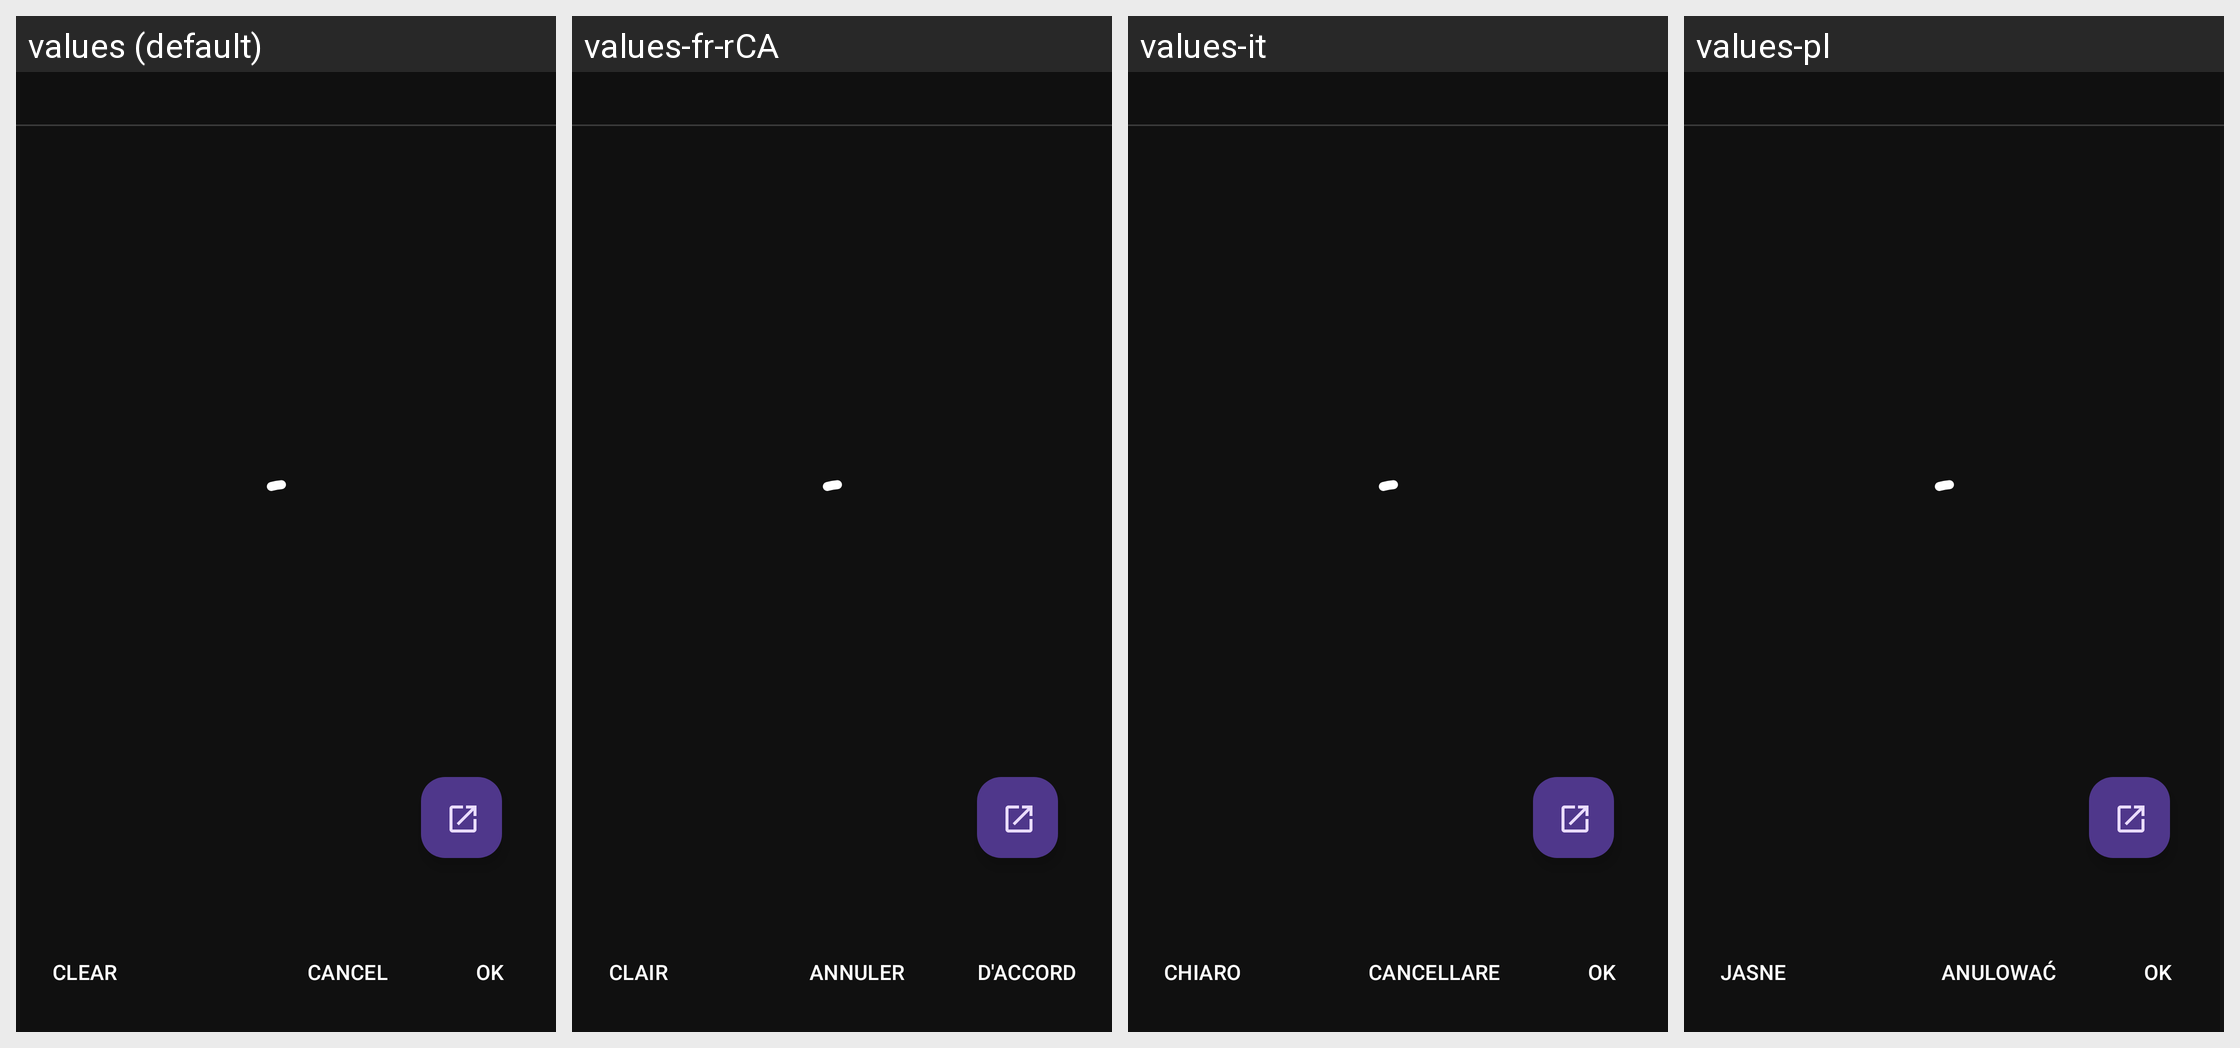

Here is an Android app screen in its default locale and in the app's own translations. Write out the translated-string differences for the strings that appear on this screen.
Android screen res/layout/frg_music.xml rendered under 4 locales, left to right: values (default), values-fr-rCA, values-it, values-pl. Device: Nexus 5 (rendered at 1080×1920; each locale shown at half size, 540×960, under a caption strip naming it); theme AppTheme.
Other locales in the repository, not shown: values-bn, values-de, values-fr, values-hi, values-ht, values-ja, values-pt-rBR, values-th, values-tr, values-vi.
Strings drawn on this screen, with the default value and each locale's value (text and hints the layout hard-codes, and strings that could not be matched under every locale, appear in the picture but are not listed):

action_clear
  values: Clear
  values-fr-rCA: Clair
  values-it: Chiaro
  values-pl: Jasne

action_ok
  values: OK
  values-fr-rCA: D'accord
  values-it: OK
  values-pl: OK
